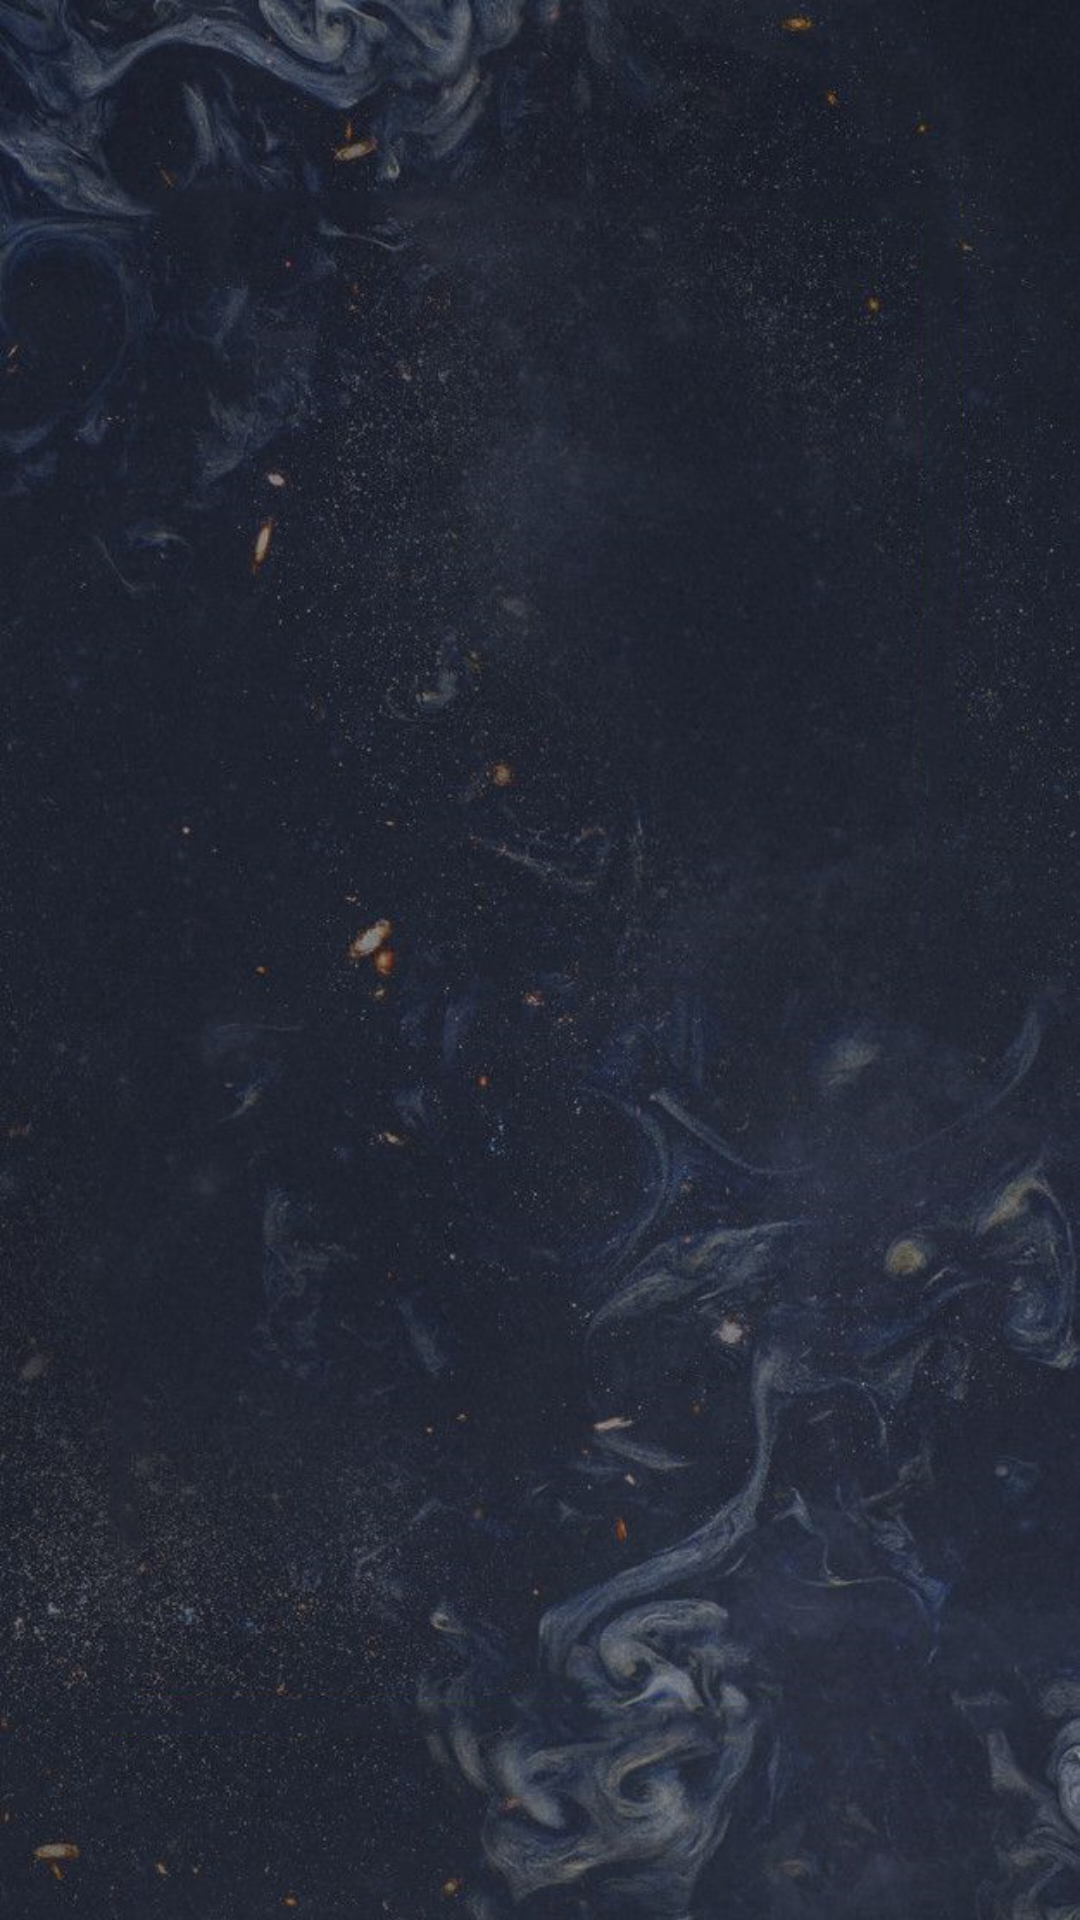

This screen was rendered from an Android layout file. Write that file and the resources it references.
<!-- AndroidManifest.xml: application theme Theme.Power -->
<!-- res/layout/activity_list.xml -->
<?xml version="1.0" encoding="utf-8"?>
<RelativeLayout xmlns:android="http://schemas.android.com/apk/res/android"
    xmlns:app="http://schemas.android.com/apk/res-auto"
    xmlns:tools="http://schemas.android.com/tools"
    android:layout_width="match_parent"
    android:layout_height="match_parent"
    android:padding="@dimen/padding_normal"
    android:background="@drawable/background_list"
    tools:context=".ListActivity">

    <androidx.recyclerview.widget.RecyclerView
        android:id="@+id/recyclerview"
        android:layout_width="match_parent"
        android:layout_height="wrap_content"
        android:layout_centerHorizontal="true"/>

</RelativeLayout>
<!-- resources referenced by this layout -->
<resources>
  <dimen name="padding_normal">10dp</dimen>
  <!-- drawable background_list: png bitmap (drawable, 793875 bytes) -->
  <style name="Theme.Power" parent="Theme.MaterialComponents.DayNight.DarkActionBar">
          
          <item name="colorPrimary">#2F3951</item>
          <item name="colorPrimaryDark">@color/dark</item>
          <item name="colorPrimaryVariant">@color/purple_700</item>
          <item name="colorOnPrimary">@color/white</item>
          <item name="android:textColor">@color/white_yellow</item>
          
          <item name="colorSecondary">@color/teal_200</item>
          <item name="colorSecondaryVariant">@color/teal_700</item>
          <item name="colorOnSecondary">@color/black</item>
          
          <item name="android:statusBarColor" tools:targetApi="l">?attr/colorPrimaryVariant</item>
          
      </style>
  <color name="dark">#1F232F</color>
  <color name="purple_700">#FF3700B3</color>
  <color name="white">#FFFFFFFF</color>
  <color name="white_yellow">#FFFEFA</color>
  <color name="teal_200">#FF03DAC5</color>
  <color name="teal_700">#FF018786</color>
  <color name="black">#FF000000</color>
</resources>
